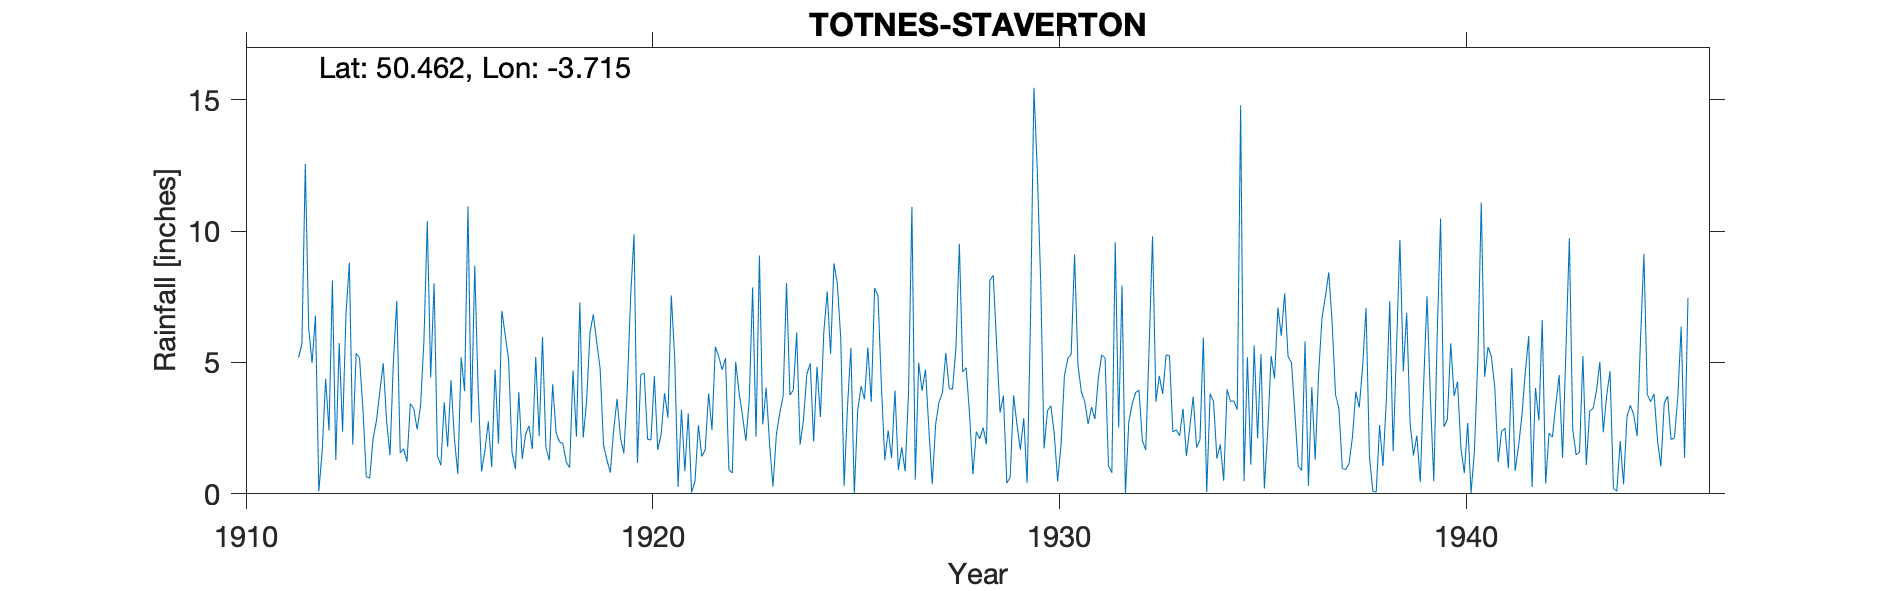

The data file committed next to this chart (first rows):
TOTNES-STAVERTON, , , , , , , , , , , , , , , , , , , , , , , 
Grid ref, SX784639, Long, -3.715, Lat, 50.46, Elevation, 50, ft, , , , , , , , , , , , , , , 
Station no, 1696, , , , , , , , , , , , , , , , , , , , , , 
, 1910, 1911, 1912, 1913, 1914, 1915, 1916, 1917, 1918, 1919, 1920, 1921, 1922, 1923, 1924, 1925, 1926, 1927, 1928, 1929, 1930, 1931, 1932
January, , , 6.3, 8.8, 1.47, 4.43, 2.71, 1.58, 4.17, 6.83, 9.88, 5.18, 5.6, 2.17, 6.14, 7.99, 7.54, 4.99, 9.52, 3.09, 8.08, 3.88, 7.93
February, , , 4.98, 1.88, 5.04, 8.01, 8.69, 0.94, 2.33, 5.76, 1.18, 0.26, 5.22, 9.07, 1.87, 5.91, 4.09, 3.92, 4.64, 3.74, 1.73, 3.51, 0
March, , , 6.78, 5.35, 7.34, 1.44, 3.98, 3.87, 1.98, 4.77, 4.53, 3.2, 4.72, 2.64, 2.82, 0.31, 1.28, 4.73, 4.8, 0.41, 3.16, 2.65, 2.74
April, , , 0.1, 5.17, 1.56, 1.09, 0.85, 1.33, 1.92, 1.86, 4.6, 0.86, 5.17, 4.04, 4.56, 3.35, 2.41, 2.48, 3.06, 0.63, 3.35, 3.3, 3.42
May, , , 1.66, 3.24, 1.72, 3.48, 1.65, 2.26, 1.21, 1.29, 2.08, 3.06, 0.92, 1.88, 4.97, 5.55, 1.36, 0.37, 0.74, 3.75, 2.29, 2.85, 3.85
June, , , 4.38, 0.65, 1.23, 1.79, 2.75, 2.59, 1, 0.81, 2.05, 0.05, 0.79, 0.28, 1.99, 0, 3.93, 2.65, 2.37, 2.63, 0.47, 4.4, 3.95
July, , , 2.41, 0.6, 3.43, 4.33, 1.02, 1.7, 4.7, 2.44, 4.48, 0.49, 5.03, 2.24, 4.84, 3.17, 0.91, 3.49, 2.1, 1.68, 1.86, 5.29, 2.02
August, , , 8.12, 2.09, 3.25, 2.08, 4.73, 5.21, 2.18, 3.62, 1.67, 2.61, 3.86, 3.07, 2.92, 4.1, 1.77, 3.84, 2.52, 2.88, 4.49, 5.17, 1.67
September, , , 1.29, 2.79, 2.45, 0.76, 1.91, 2.2, 7.29, 2.13, 2.27, 1.42, 2.98, 3.71, 6.15, 3.6, 0.86, 5.36, 1.89, 0.41, 5.16, 1.07, 5.56
October, , 5.19, 5.74, 3.9, 3.33, 5.19, 6.97, 5.97, 2.14, 1.54, 3.83, 1.67, 2.02, 8.02, 7.7, 5.57, 3.84, 4.01, 8.12, 6.65, 5.32, 0.8, 9.8
November, , 5.7, 2.37, 4.97, 5.8, 3.91, 6.03, 1.76, 3.49, 3.95, 2.9, 3.82, 3.57, 3.76, 5.33, 3.49, 10.92, 3.98, 8.32, 15.46, 9.11, 9.58, 3.51
December, , 12.56, 6.84, 2.76, 10.38, 10.94, 5.1, 1.28, 6.12, 7.51, 7.55, 2.43, 7.86, 3.94, 8.77, 7.84, 0.54, 5.58, 5.68, 12.29, 4.89, 2.52, 4.49
Total, , , 50.97, 42.2, 47, 47.45, 46.39, 30.69, 38.53, 42.51, 47.02, 25.05, 47.74, 44.82, 58.06, 50.88, 39.45, 45.4, 53.76, 53.62, 49.91, 45.02, 48.94
1928 Revised data sent for Jan 20 June 8…, , , , , , , , , , , , , , , , , , , , , , , 
Annual values rejected from survey 1929, , , , , , , , , , , , , , , , , , , , , , , 
1932 Aug 14 Rejected from survey 4in too…, , , , , , , , , , , , , , , , , , , , , , , 
1940 Jan 6 Estimated for snow, , , , , , , , , , , , , , , , , , , , , , , 
1946 Observer died and house vacant, , , , , , , , , , , , , , , , , , , , , , , 
